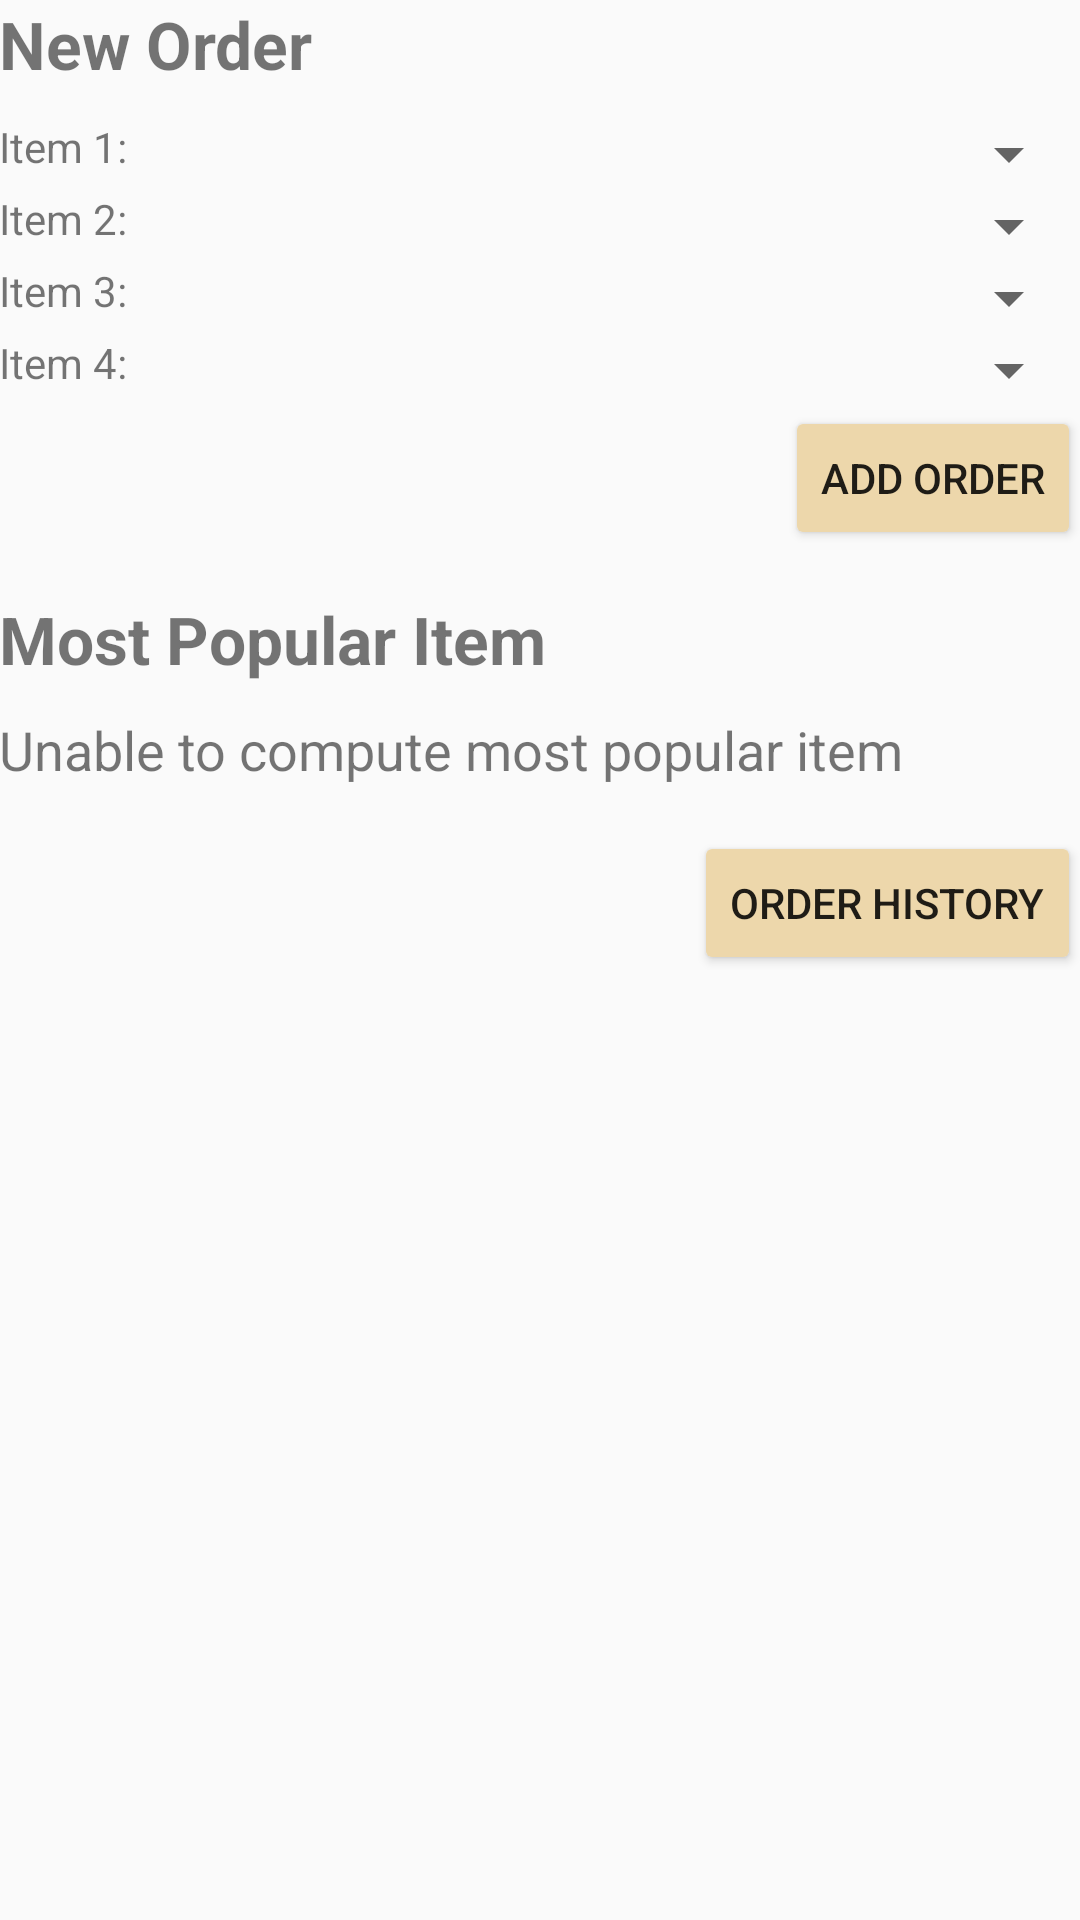

Layout XML and referenced resources for this Android screen:
<!-- AndroidManifest.xml: application theme AppTheme -->
<!-- res/layout/content_order.xml -->
<?xml version="1.0" encoding="utf-8"?>

<RelativeLayout xmlns:android="http://schemas.android.com/apk/res/android"
    xmlns:app="http://schemas.android.com/apk/res-auto"
    xmlns:tools="http://schemas.android.com/tools"
    android:id="@+id/content_order"
    android:layout_width="match_parent"
    android:layout_height="match_parent"
    android:paddingBottom="@dimen/activity_vertical_margin"
    android:paddingLeft="@dimen/activity_horizontal_margin"
    android:paddingRight="@dimen/activity_horizontal_margin"
    android:paddingTop="@dimen/activity_vertical_margin"
    app:layout_behavior="@string/appbar_scrolling_view_behavior"
    tools:context="ca.mcgill.ecse321.android_full_ftms.OrderActivity"
    tools:showIn="@layout/activity_order">

    <LinearLayout
        android:orientation="vertical"
        android:layout_width="match_parent"
        android:layout_height="wrap_content">

        <TextView
            android:layout_width="fill_parent"
            android:layout_height="wrap_content"
            android:text="New Order"
            android:textStyle="bold"
            android:textSize="22sp"
            android:gravity="left"/>

        <android.support.design.widget.TextInputLayout
            android:id="@+id/fOrderLayout"
            android:layout_width="wrap_content"
            android:layout_height="wrap_content"
            android:layout_centerHorizontal="false"
            android:layout_marginTop="10dp">
        </android.support.design.widget.TextInputLayout>

        <LinearLayout
            android:orientation="horizontal"
            android:layout_height="wrap_content"
            android:layout_width="match_parent">
            <TextView
                android:layout_height="wrap_content"
                android:layout_width="wrap_content"
                android:text="@string/menuitem1spinner_label"/>
            <Spinner
                android:layout_height="wrap_content"
                android:layout_width="fill_parent"
                android:layout_gravity="end"
                android:id="@+id/menuitem1spinner"/>
        </LinearLayout>

        <LinearLayout
            android:orientation="horizontal"
            android:layout_height="wrap_content"
            android:layout_width="match_parent">
            <TextView
                android:layout_height="wrap_content"
                android:layout_width="wrap_content"
                android:text="@string/menuitem2spinner_label"/>
            <Spinner
                android:layout_height="wrap_content"
                android:layout_width="fill_parent"
                android:layout_gravity="end"
                android:id="@+id/menuitem2spinner"/>
        </LinearLayout>

        <LinearLayout
            android:orientation="horizontal"
            android:layout_height="wrap_content"
            android:layout_width="match_parent">
            <TextView
                android:layout_height="wrap_content"
                android:layout_width="wrap_content"
                android:text="@string/menuitem3spinner_label"/>
            <Spinner
                android:layout_height="wrap_content"
                android:layout_width="fill_parent"
                android:layout_gravity="end"
                android:id="@+id/menuitem3spinner"/>
        </LinearLayout>

        <LinearLayout
            android:orientation="horizontal"
            android:layout_height="wrap_content"
            android:layout_width="match_parent">
            <TextView
                android:layout_height="wrap_content"
                android:layout_width="wrap_content"
                android:text="@string/menuitem4spinner_label"/>
            <Spinner
                android:layout_height="wrap_content"
                android:layout_width="fill_parent"
                android:layout_gravity="end"
                android:id="@+id/menuitem4spinner"/>
        </LinearLayout>

        <Button
            android:backgroundTint="@color/peach"
            android:layout_width="wrap_content"
            android:layout_height="wrap_content"
            android:text="@string/neworder_button"
            android:layout_gravity="end"
            android:onClick="addOrder"/>

        <TextView
            android:layout_marginTop="15dp"
            android:layout_width="fill_parent"
            android:layout_height="wrap_content"
            android:text="Most Popular Item"
            android:textStyle="bold"
            android:textSize="22sp"
            android:gravity="left"/>

        <TextView
            android:id="@+id/mostpopularitem"
            android:layout_marginTop="10dp"
            android:layout_width="fill_parent"
            android:layout_height="wrap_content"
            android:text="Unable to compute most popular item"
            android:textSize="18sp"
            android:gravity="left"
            android:layout_marginBottom="15dp"/>

        <Button
            android:backgroundTint="@color/peach"
            android:layout_width="wrap_content"
            android:layout_height="wrap_content"
            android:text="@string/gotohistory_button"
            android:layout_gravity="end"
            android:onClick="goToHistory"/>

    </LinearLayout>

</RelativeLayout>
<!-- res/layout/activity_order.xml (included above) -->
<?xml version="1.0" encoding="utf-8"?>

<android.support.design.widget.CoordinatorLayout xmlns:android="http://schemas.android.com/apk/res/android"
    xmlns:app="http://schemas.android.com/apk/res-auto"
    xmlns:tools="http://schemas.android.com/tools"
    android:layout_width="match_parent"
    android:layout_height="match_parent"
    android:fitsSystemWindows="true"
    tools:context="ca.mcgill.ecse321.android_full_ftms.OrderActivity">

    <android.support.design.widget.AppBarLayout
        android:layout_width="match_parent"
        android:layout_height="wrap_content"
        android:theme="@style/AppTheme.AppBarOverlay">

        <android.support.v7.widget.Toolbar
            android:id="@+id/toolbar"
            android:layout_width="match_parent"
            android:layout_height="?attr/actionBarSize"
            android:background="?attr/colorPrimary"
            app:popupTheme="@style/AppTheme.PopupOverlay" />

    </android.support.design.widget.AppBarLayout>

    <include layout="@layout/content_order" />

</android.support.design.widget.CoordinatorLayout>
<!-- resources referenced by this layout -->
<resources>
  <color name="peach">#edd7ab</color>
  <string name="gotohistory_button">Order History</string>
  <string name="menuitem1spinner_label">Item 1:</string>
  <string name="menuitem2spinner_label">Item 2:</string>
  <string name="menuitem3spinner_label">Item 3:</string>
  <string name="menuitem4spinner_label">Item 4:</string>
  <string name="neworder_button">Add Order</string>
  <style name="AppTheme.AppBarOverlay" parent="ThemeOverlay.AppCompat.Dark.ActionBar" />
  <style name="AppTheme.PopupOverlay" parent="ThemeOverlay.AppCompat.Light" />
  <style name="AppTheme" parent="Theme.AppCompat.Light.DarkActionBar">
          
          <item name="colorPrimary">@color/colorPrimaryWine</item>
          <item name="colorPrimaryDark">@color/colorPrimaryDarkWine</item>
          <item name="colorAccent">@color/colorAccent</item>
      </style>
  <color name="colorPrimaryWine">#800000</color>
  <color name="colorPrimaryDarkWine">#660000</color>
  <color name="colorAccent">#FF4081</color>
</resources>
